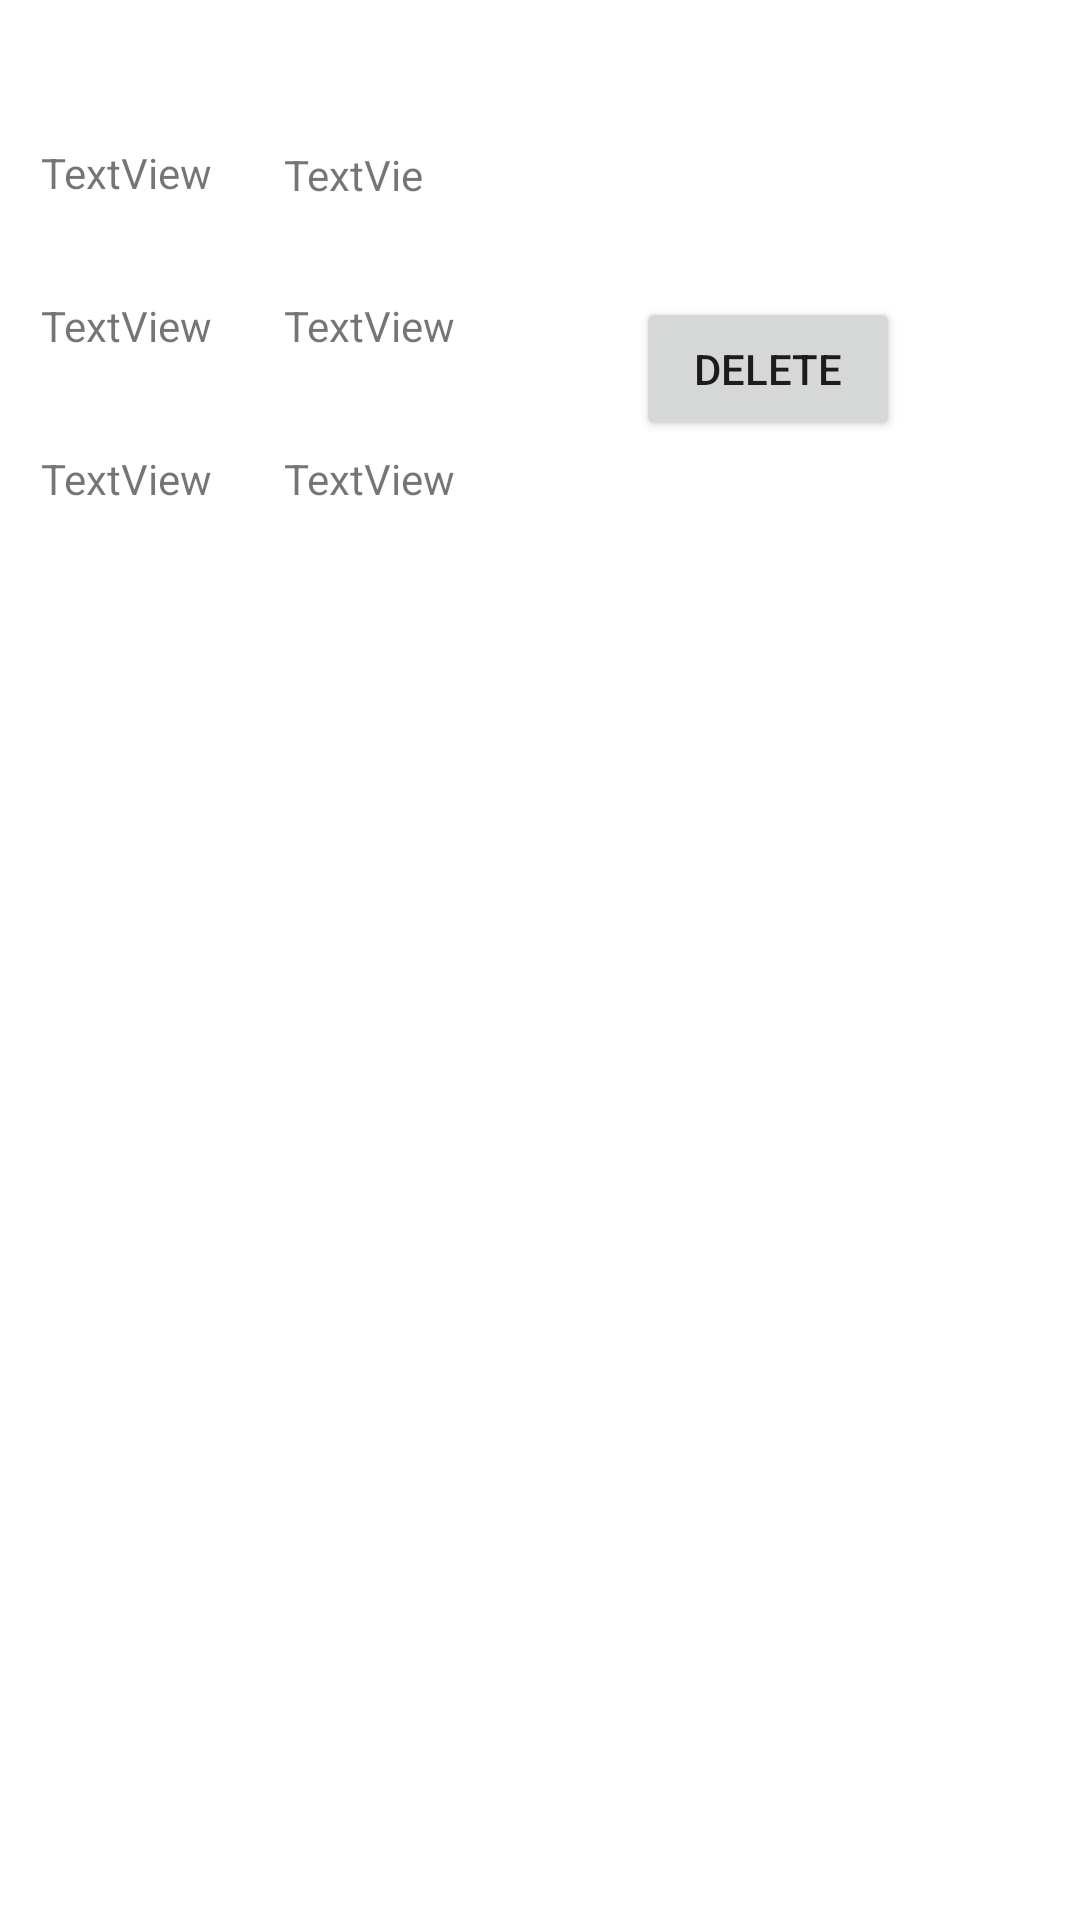

Produce the Android XML layout that renders to this screen, including the resource entries it uses.
<!-- AndroidManifest.xml: application theme Theme.Training_with_room -->
<!-- res/layout/user_item.xml -->
<?xml version="1.0" encoding="utf-8"?>
<androidx.constraintlayout.widget.ConstraintLayout xmlns:android="http://schemas.android.com/apk/res/android"
    xmlns:app="http://schemas.android.com/apk/res-auto"
    xmlns:tools="http://schemas.android.com/tools"
    android:layout_width="match_parent"
    android:layout_height="wrap_content">

    <TextView
        android:id="@+id/firstName"
        android:layout_width="wrap_content"
        android:layout_height="wrap_content"
        android:layout_marginTop="48dp"
        android:text="TextView"
        app:layout_constraintEnd_toEndOf="parent"
        app:layout_constraintHorizontal_bias="0.045"
        app:layout_constraintStart_toStartOf="parent"
        app:layout_constraintTop_toTopOf="parent" />

    <TextView
        android:id="@+id/lastName"
        android:layout_width="55dp"
        android:layout_height="18dp"
        android:layout_marginStart="24dp"
        android:text="TextView"
        app:layout_constraintBottom_toBottomOf="@+id/firstName"
        app:layout_constraintStart_toEndOf="@+id/firstName"
        app:layout_constraintTop_toTopOf="@+id/firstName" />

    <TextView
        android:id="@+id/age"
        android:layout_width="wrap_content"
        android:layout_height="wrap_content"
        android:layout_marginTop="32dp"
        android:text="TextView"
        app:layout_constraintEnd_toEndOf="parent"
        app:layout_constraintHorizontal_bias="0.045"
        app:layout_constraintStart_toStartOf="parent"
        app:layout_constraintTop_toBottomOf="@+id/firstName" />

    <TextView
        android:id="@+id/address"
        android:layout_width="wrap_content"
        android:layout_height="wrap_content"
        android:layout_marginStart="24dp"
        android:text="TextView"
        app:layout_constraintBottom_toBottomOf="@+id/age"
        app:layout_constraintStart_toEndOf="@+id/age"
        app:layout_constraintTop_toTopOf="@+id/age"
        app:layout_constraintVertical_bias="0.0" />

    <TextView
        android:id="@+id/height"
        android:layout_width="wrap_content"
        android:layout_height="wrap_content"
        android:layout_marginTop="32dp"
        android:text="TextView"
        app:layout_constraintEnd_toEndOf="parent"
        app:layout_constraintHorizontal_bias="0.045"
        app:layout_constraintStart_toStartOf="parent"
        app:layout_constraintTop_toBottomOf="@+id/age" />

    <TextView
        android:id="@+id/profile"
        android:layout_width="wrap_content"
        android:layout_height="wrap_content"
        android:layout_marginStart="24dp"
        android:text="TextView"
        app:layout_constraintBottom_toBottomOf="@+id/height"
        app:layout_constraintStart_toEndOf="@+id/height"
        app:layout_constraintTop_toTopOf="@+id/height"
        app:layout_constraintVertical_bias="0.0" />

    <Button
        android:id="@+id/deleteButton"
        android:layout_width="wrap_content"
        android:layout_height="wrap_content"
        android:text="delete"
        app:layout_constraintEnd_toEndOf="parent"
        app:layout_constraintStart_toEndOf="@+id/address"
        app:layout_constraintTop_toTopOf="@+id/address" />
</androidx.constraintlayout.widget.ConstraintLayout>
<!-- resources referenced by this layout -->
<resources>
  <style name="Theme.Training_with_room" parent="Theme.MaterialComponents.DayNight.DarkActionBar">
          
          <item name="colorPrimary">@color/purple_500</item>
          <item name="colorPrimaryVariant">@color/purple_700</item>
          <item name="colorOnPrimary">@color/white</item>
          
          <item name="colorSecondary">@color/teal_200</item>
          <item name="colorSecondaryVariant">@color/teal_700</item>
          <item name="colorOnSecondary">@color/black</item>
          
          <item name="android:statusBarColor" tools:targetApi="l">?attr/colorPrimaryVariant</item>
          
      </style>
  <!-- not gathered from this repository: default colours our renderer supplied (Android Studio template values) -->
  <color name="purple_500">#FF6200EE</color>
  <color name="purple_700">#FF3700B3</color>
  <color name="teal_200">#FF03DAC5</color>
  <color name="teal_700">#FF018786</color>
  <color name="black">#FF000000</color>
  <color name="white">#FFFFFFFF</color>
</resources>
